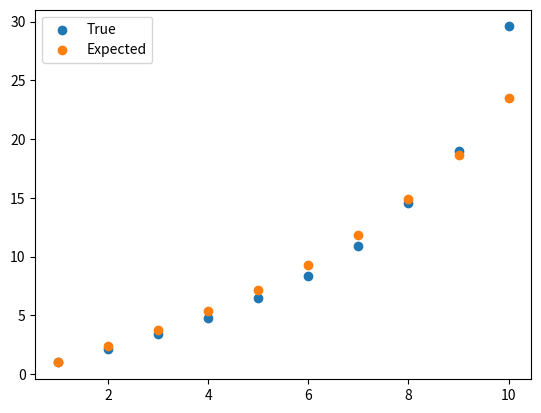

The script that saved this image:
import random
import numpy as np

def EX_approx(m, n):
    if m == 1:
        return 1

    # Fix a max. runtime that we consider. Let's take 2n
    s = 4*n
    # P[i][k] gives P(Y^(i) = k)
    P = np.zeros((s,s))
    Y = np.zeros(s)
    Y[1] = 1 / n
    P[1][0] = (n-1) / n
    P[1][1] = 1 / n
    for i in range(2,s):
        # Inner loop only until i, because the values can't be larger
        for k in range(i):
            Y[i] += (i-k) / n * P[i-1][k]
        if i-m >= 0:
            Y[i] *= P[i-1][i-m:].sum()
        for k in range(i):
            P[i][k] = P[i-1][k] * (1 - Y[i]) + P[i-1][k-1] * Y[i]
    
    return m + Y.sum()

def sample_m(m, n):
    assert m <= n
    S = set()
    it = 0
    while len(S) < m:
        S.add(random.randint(1,n))
        it += 1
    return S, it

import matplotlib.pyplot as plt

N = 1000
its = []
it_approxs = []
for i in range(1,11):
    it_mean = 0
    for _ in range(N):
        _, it = sample_m(i, 10)
        it_mean += it
    its.append(it_mean / N)

    it_approx = EX_approx(i, 10)
    it_approxs.append(it_approx)

plt.figure()
plt.scatter(range(1,11), its, label="True")
plt.scatter(range(1,11), it_approxs, label="Expected")
plt.legend()
plt.show()